Run: headless pygame with SDL's dummy video driver; simulated clock (each Clock.tick advances the game by its frame time, no real sleeping); random seed 0; keys injected as events and as key.get_pressed() state; no mouse input.
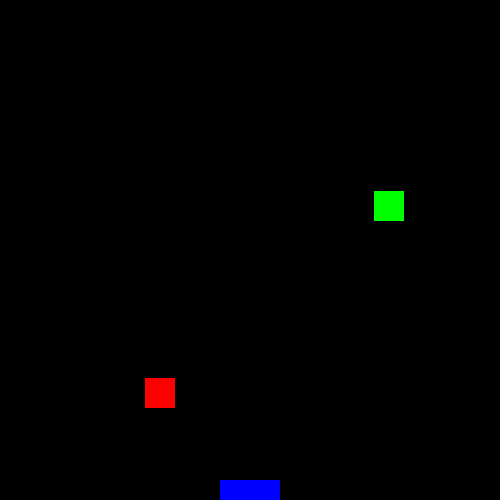
Frame 1 of 4 · flips 1–60 · no input
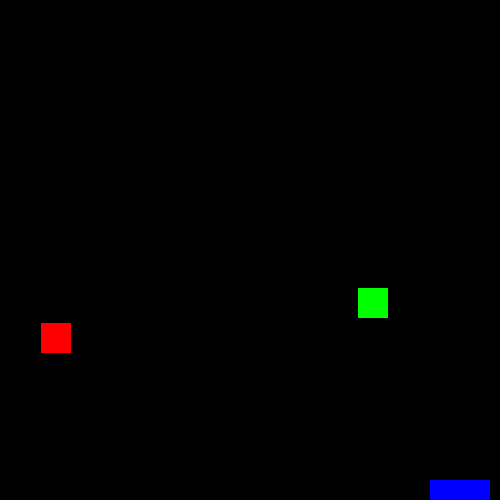
Frame 2 of 4 · flips 61–180 · tapped SPACE, RETURN · held RIGHT (→), D
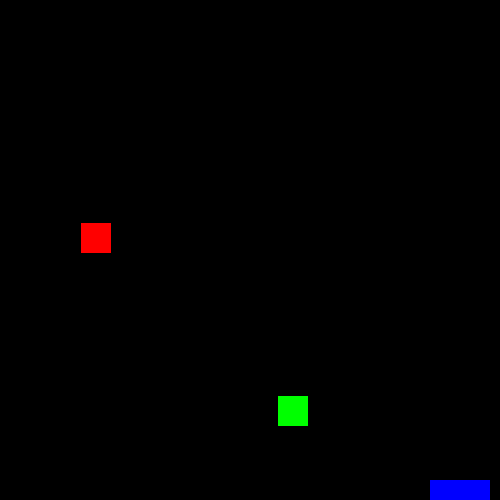
Frame 3 of 4 · flips 181–300 · held DOWN (↓), S
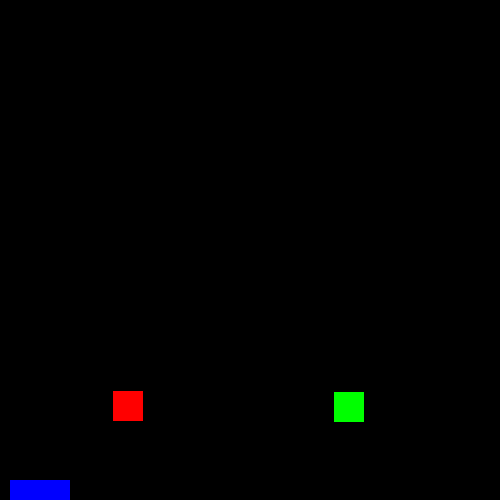
Frame 4 of 4 · flips 301–420 · held LEFT (←), A, UP (↑), W

The pygame program that drew these frames:

import pygame
import random
pygame.init()

win = pygame.display.set_mode((500, 500))
pygame.display.set_caption("First game")

x = 220
y = 480
width = 60
height = 20
vel = 10

enemy_left_size = 30
enemy_left_x = 1
enemy_left_y = random.randrange(1, 251)

enemy_right_size = 30
enemy_right_x = 470
enemy_right_y = random.randrange(1, 251)

WHITE = (255, 255, 255)
BLACK = (0, 0, 0)
RED = (255, 0, 0)
GREEN = (0, 255, 0)
BLUE = (0, 0, 255)

run = True 

clock = pygame.time.Clock()

while run:
    pygame.time.delay(100)

    for event in pygame.event.get():
        if event.type == pygame.QUIT:
            run = False

    keys = pygame.key.get_pressed()

    if keys[pygame.K_LEFT] and x > vel:
        x -= vel
   
    if keys[pygame.K_RIGHT] and x < 500 - width - vel:
        x += vel

    win.fill((BLACK))
    if enemy_left_y >= 0 and enemy_left_y < 500:
        enemy_left_y += 15
        enemy_left_x += 8
    else:
        enemy_left_y = random.randrange(1, 251)
        enemy_left_x = 1
    
    if enemy_right_y <= 500 and enemy_right_y < 500:
        enemy_right_y += 15
        enemy_right_x -= 8
    else:
        enemy_right_y = random.randrange(1, 251)
        enemy_right_x = 470


    pygame.draw.rect(win, GREEN, (enemy_right_x, enemy_right_y, enemy_right_size, enemy_right_size))
    pygame.draw.rect(win, RED, (enemy_left_x, enemy_left_y, enemy_left_size, enemy_left_size))
    pygame.draw.rect(win, BLUE, (x, y, width, height))
    pygame.display.update()

    clock.tick(30)

pygame.quit()
